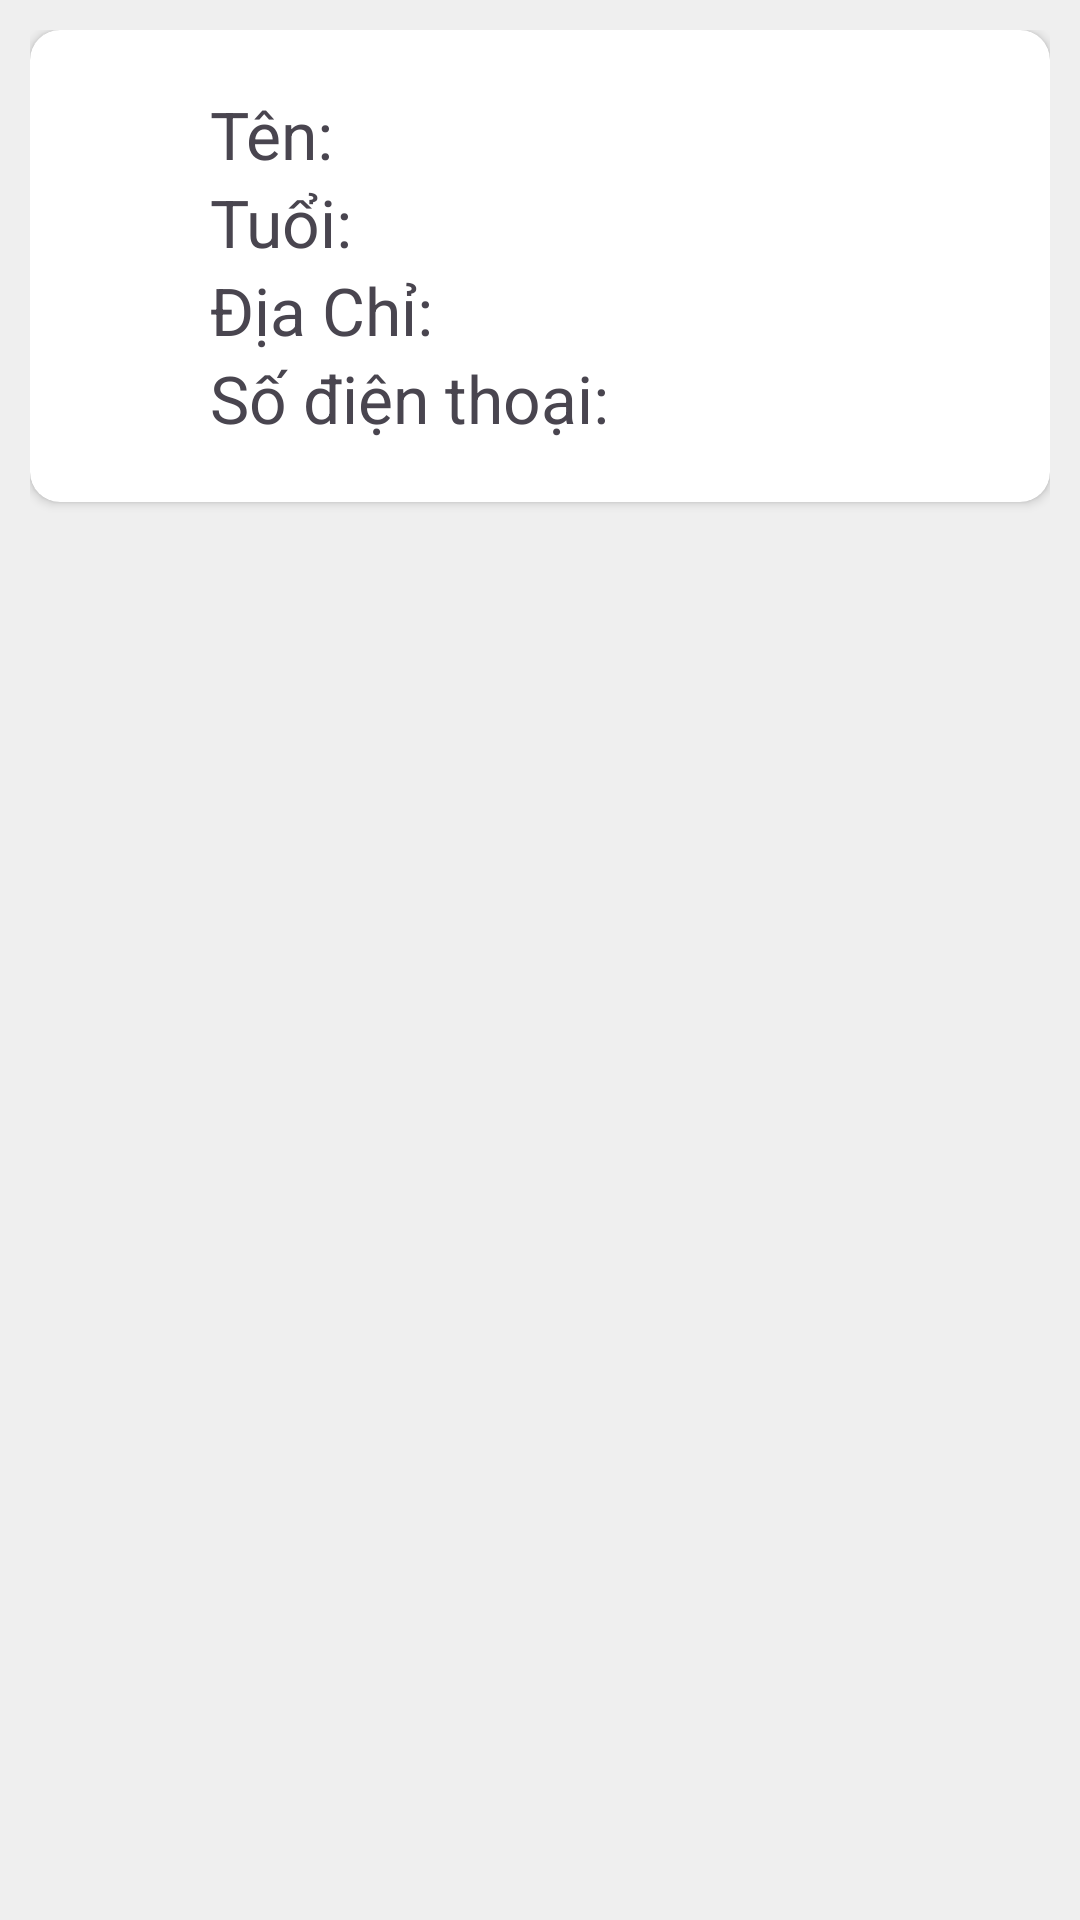

Layout XML and referenced resources for this Android screen:
<!-- AndroidManifest.xml: application theme Theme.Lab1_ph35122_DoHoangLong -->
<!-- res/layout/iteam_nguoidung.xml -->
<?xml version="1.0" encoding="utf-8"?>
<LinearLayout xmlns:android="http://schemas.android.com/apk/res/android"
    xmlns:app="http://schemas.android.com/apk/res-auto"
    android:layout_width="match_parent"
    android:layout_height="wrap_content"
    android:background="#EFEFEF"
    android:orientation="horizontal"
    android:padding="10dp">

    <androidx.cardview.widget.CardView
        android:layout_width="match_parent"
        android:layout_height="wrap_content"
        app:cardCornerRadius="10dp">

        <LinearLayout
            android:layout_width="match_parent"
            android:layout_height="wrap_content"
            android:orientation="horizontal">

            <ImageView
                android:id="@+id/imgAvatatr"
                android:layout_width="wrap_content"
                android:layout_height="wrap_content"
                android:layout_margin="20dp"
                android:src="@drawable/ic_launcher_background"

                />

            <LinearLayout
                android:layout_width="wrap_content"
                android:layout_height="wrap_content"
                android:layout_margin="20dp"
                android:orientation="vertical">

                <TextView
                    android:id="@+id/tvId"
                    android:layout_width="wrap_content"
                    android:layout_height="wrap_content"
                    android:text="id:1"
                    android:visibility="gone"
                    android:textSize="20sp"
                    />

                <TextView
                    android:id="@+id/tvName"
                    android:layout_width="wrap_content"
                    android:layout_height="wrap_content"
                    android:text="Tên: "
                    android:textSize="22dp" />

                <TextView
                    android:id="@+id/tvTuoi"
                    android:layout_width="wrap_content"
                    android:layout_height="wrap_content"
                    android:text="Tuổi:"
                    android:textSize="22dp" />

                <TextView
                    android:id="@+id/tvDiachi"
                    android:layout_width="wrap_content"
                    android:layout_height="wrap_content"
                    android:text="Địa Chỉ:"
                    android:textSize="22dp" />
                <TextView
                    android:id="@+id/tvSodienthoai"
                    android:layout_width="wrap_content"
                    android:layout_height="wrap_content"
                    android:text="Số điện thoại:"
                    android:textSize="22dp" />
            </LinearLayout>

        </LinearLayout>

    </androidx.cardview.widget.CardView>

</LinearLayout>
<!-- resources referenced by this layout -->
<resources>
  <style name="Theme.Lab1_ph35122_DoHoangLong" parent="Base.Theme.Lab1_ph35122_DoHoangLong" />
  <style name="Base.Theme.Lab1_ph35122_DoHoangLong" parent="Theme.Material3.DayNight.NoActionBar">
          
          
      </style>
</resources>
